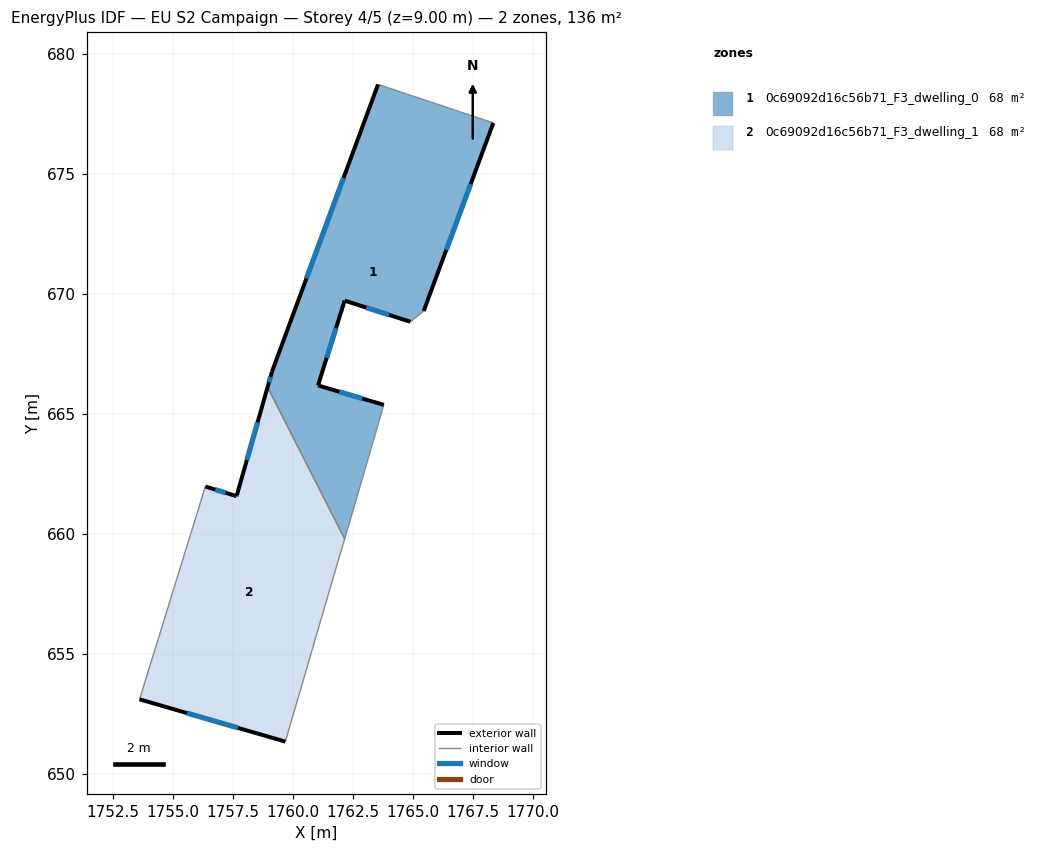
=== STOREY PLAN SPEC (per zone: floor XY polygon, exterior-wall plan segments, windows/doors) ===
zone 1: 0c69092d16c56b71_F3_dwelling_0  (68.1 m²)
  floor: (1768.35, 677.11) (1765.45, 669.28) (1764.90, 668.83) (1762.16, 669.71) (1761.05, 666.18) (1763.79, 665.37) (1762.52, 661.01) (1762.16, 659.79) (1758.95, 666.11) (1759.13, 666.74) (1763.55, 678.71)
  exterior wall: (1765.45, 669.28) – (1768.35, 677.11)  [8.3 m]
    window: (1766.39, 671.83) – (1767.41, 674.57)  [3.1 m²]
  exterior wall: (1762.16, 669.71) – (1764.90, 668.83)  [2.9 m]
    window: (1763.05, 669.43) – (1764.01, 669.12)  [1.1 m²]
  exterior wall: (1761.05, 666.18) – (1762.16, 669.71)  [3.7 m]
    window: (1761.41, 667.33) – (1761.80, 668.56)  [1.4 m²]
  exterior wall: (1763.79, 665.37) – (1761.05, 666.18)  [2.9 m]
    window: (1762.90, 665.64) – (1761.94, 665.92)  [1.0 m²]
  exterior wall: (1759.13, 666.74) – (1758.95, 666.11)  [0.7 m]
    window: (1759.07, 666.54) – (1759.01, 666.32)  [0.2 m²]
  exterior wall: (1763.55, 678.71) – (1759.13, 666.74)  [12.8 m]
    window: (1762.11, 674.82) – (1760.57, 670.63)  [4.7 m²]
  interior walls: 5
zone 2: 0c69092d16c56b71_F3_dwelling_1  (68.1 m²)
  floor: (1758.95, 666.11) (1762.16, 659.79) (1761.67, 658.13) (1759.69, 651.35) (1753.62, 653.11) (1756.36, 661.97) (1757.62, 661.58) (1757.66, 661.57) (1757.67, 661.61)
  exterior wall: (1753.62, 653.11) – (1759.69, 651.35)  [6.3 m]
    window: (1755.59, 652.54) – (1757.71, 651.92)  [2.3 m²]
  exterior wall: (1757.62, 661.58) – (1756.36, 661.97)  [1.3 m]
    window: (1757.21, 661.71) – (1756.77, 661.85)  [0.5 m²]
  exterior wall: (1757.66, 661.57) – (1757.62, 661.58)  [0.0 m]
  exterior wall: (1757.67, 661.61) – (1757.66, 661.57)  [0.0 m]
  exterior wall: (1758.95, 666.11) – (1757.67, 661.61)  [4.7 m]
    window: (1758.53, 664.65) – (1758.09, 663.08)  [1.7 m²]
  interior walls: 4

=== DERIVED (storey summary) ===
Building: EU S2 Campaign
Storey: 4 of 5  (floor level z = 9.00 m)
Storey gross floor area: 136.1 m²
Zones on this storey: 2
  - 0c69092d16c56b71_F3_dwelling_0: floor 68.1 m²; exterior wall 31.2 m (93.6 m²); 6 window(s) 11.4 m²; WWR 12.2%
  - 0c69092d16c56b71_F3_dwelling_1: floor 68.1 m²; exterior wall 12.4 m (37.2 m²); 3 window(s) 4.5 m²; WWR 12.1%
Zone adjacency (shared interzone walls):
  - 0c69092d16c56b71_F3_dwelling_0 ↔ 0c69092d16c56b71_F3_dwelling_1